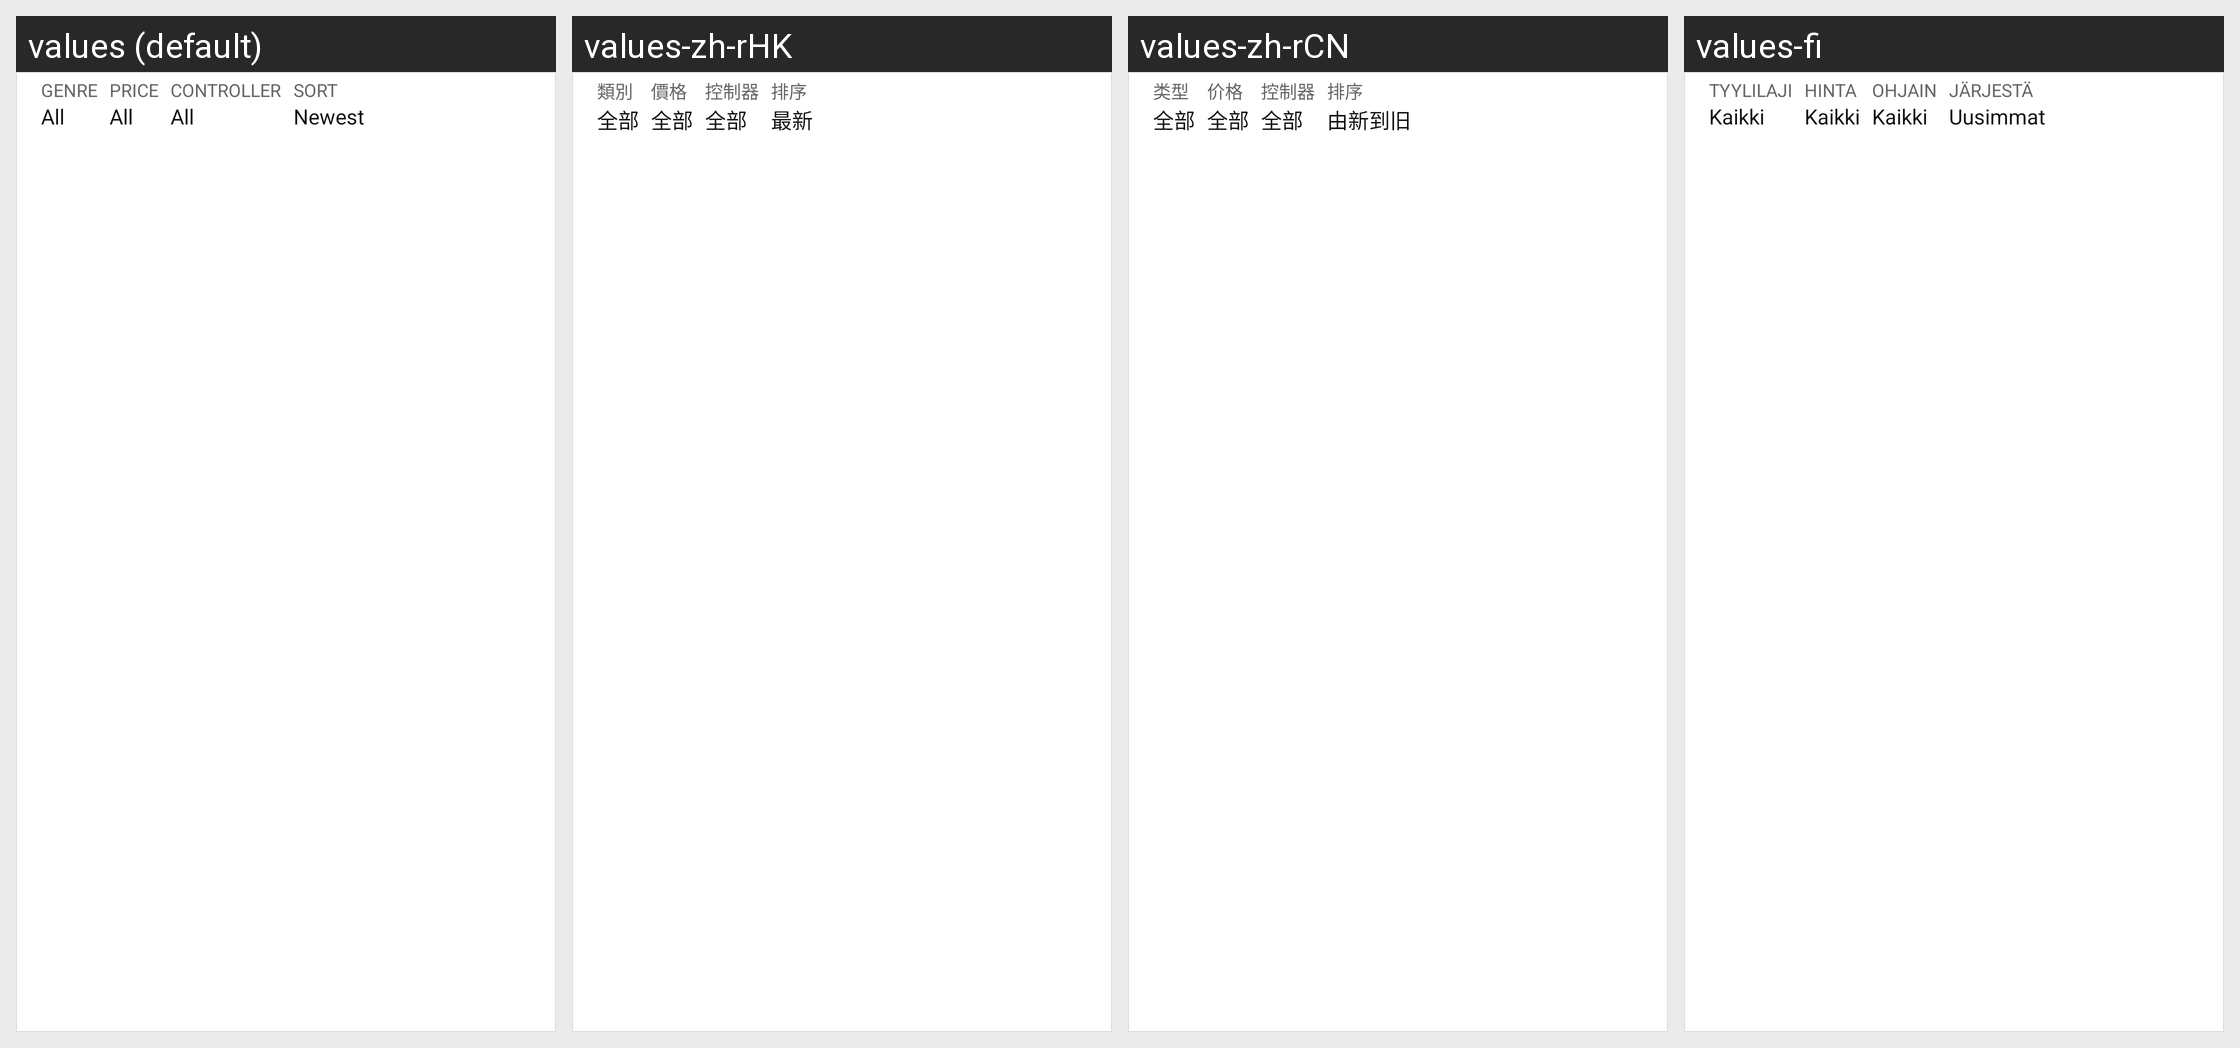

For this localized Android screen grid, give each drawn string resource with its value in every locale shown.
Android screen res/layout/browse_all_top_nav.xml rendered under 4 locales, left to right: values (default), values-zh-rHK, values-zh-rCN, values-fi. Device: Nexus 5 (rendered at 1080×1920; each locale shown at half size, 540×960, under a caption strip naming it); theme Theme.Light.NoActionBar.
Other locales in the repository, not shown: values-af, values-am, values-ar, values-as, values-az, values-be, values-bg, values-bn, values-bs, values-ca, values-cs, values-da, values-de, values-el, values-en-rGB, values-es, values-es-rES, values-es-rUS, values-et, values-eu, values-fa, values-fr, values-fr-rCA, values-gl, values-gu, values-hi, values-hr, values-hu, values-hy, values-in, values-is, values-it, values-iw, values-ja, values-ka, values-kk, values-km, values-kn, values-ko, values-ky, values-lo, values-lt, values-lv, values-mk, values-ml, values-mn, values-mr, values-ms, values-my, values-nb, values-ne, values-nl, values-or, values-pa, values-pl, values-pt, values-pt-rBR, values-pt-rPT, values-ro, values-ru, values-si, values-sk, values-sl, values-sq, values-sr, values-sv, values-sw, values-ta, values-te, values-th, values-tl, values-tr, values-uk, values-ur, values-uz, values-vi, values-zh-rTW, values-zu.
Strings drawn on this screen, with the default value and each locale's value (text and hints the layout hard-codes, and strings that could not be matched under every locale, appear in the picture but are not listed):

store_genre_selector_title
  values: Genre
  values-zh-rHK: 類別
  values-zh-rCN: 类型
  values-fi: Tyylilaji

store_genre_selector_all
  values: All
  values-zh-rHK: 全部
  values-zh-rCN: 全部
  values-fi: Kaikki

store_price_selector_title
  values: Price
  values-zh-rHK: 價格
  values-zh-rCN: 价格
  values-fi: Hinta

store_price_selector_all
  values: All
  values-zh-rHK: 全部
  values-zh-rCN: 全部
  values-fi: Kaikki

store_controller_selector_title
  values: Controller
  values-zh-rHK: 控制器
  values-zh-rCN: 控制器
  values-fi: Ohjain

store_controller_selector_all
  values: All
  values-zh-rHK: 全部
  values-zh-rCN: 全部
  values-fi: Kaikki

store_sort_selector_title
  values: Sort
  values-zh-rHK: 排序
  values-zh-rCN: 排序
  values-fi: Järjestä

store_sort_selector_release_date_desc
  values: Newest
  values-zh-rHK: 最新
  values-zh-rCN: 由新到旧
  values-fi: Uusimmat
